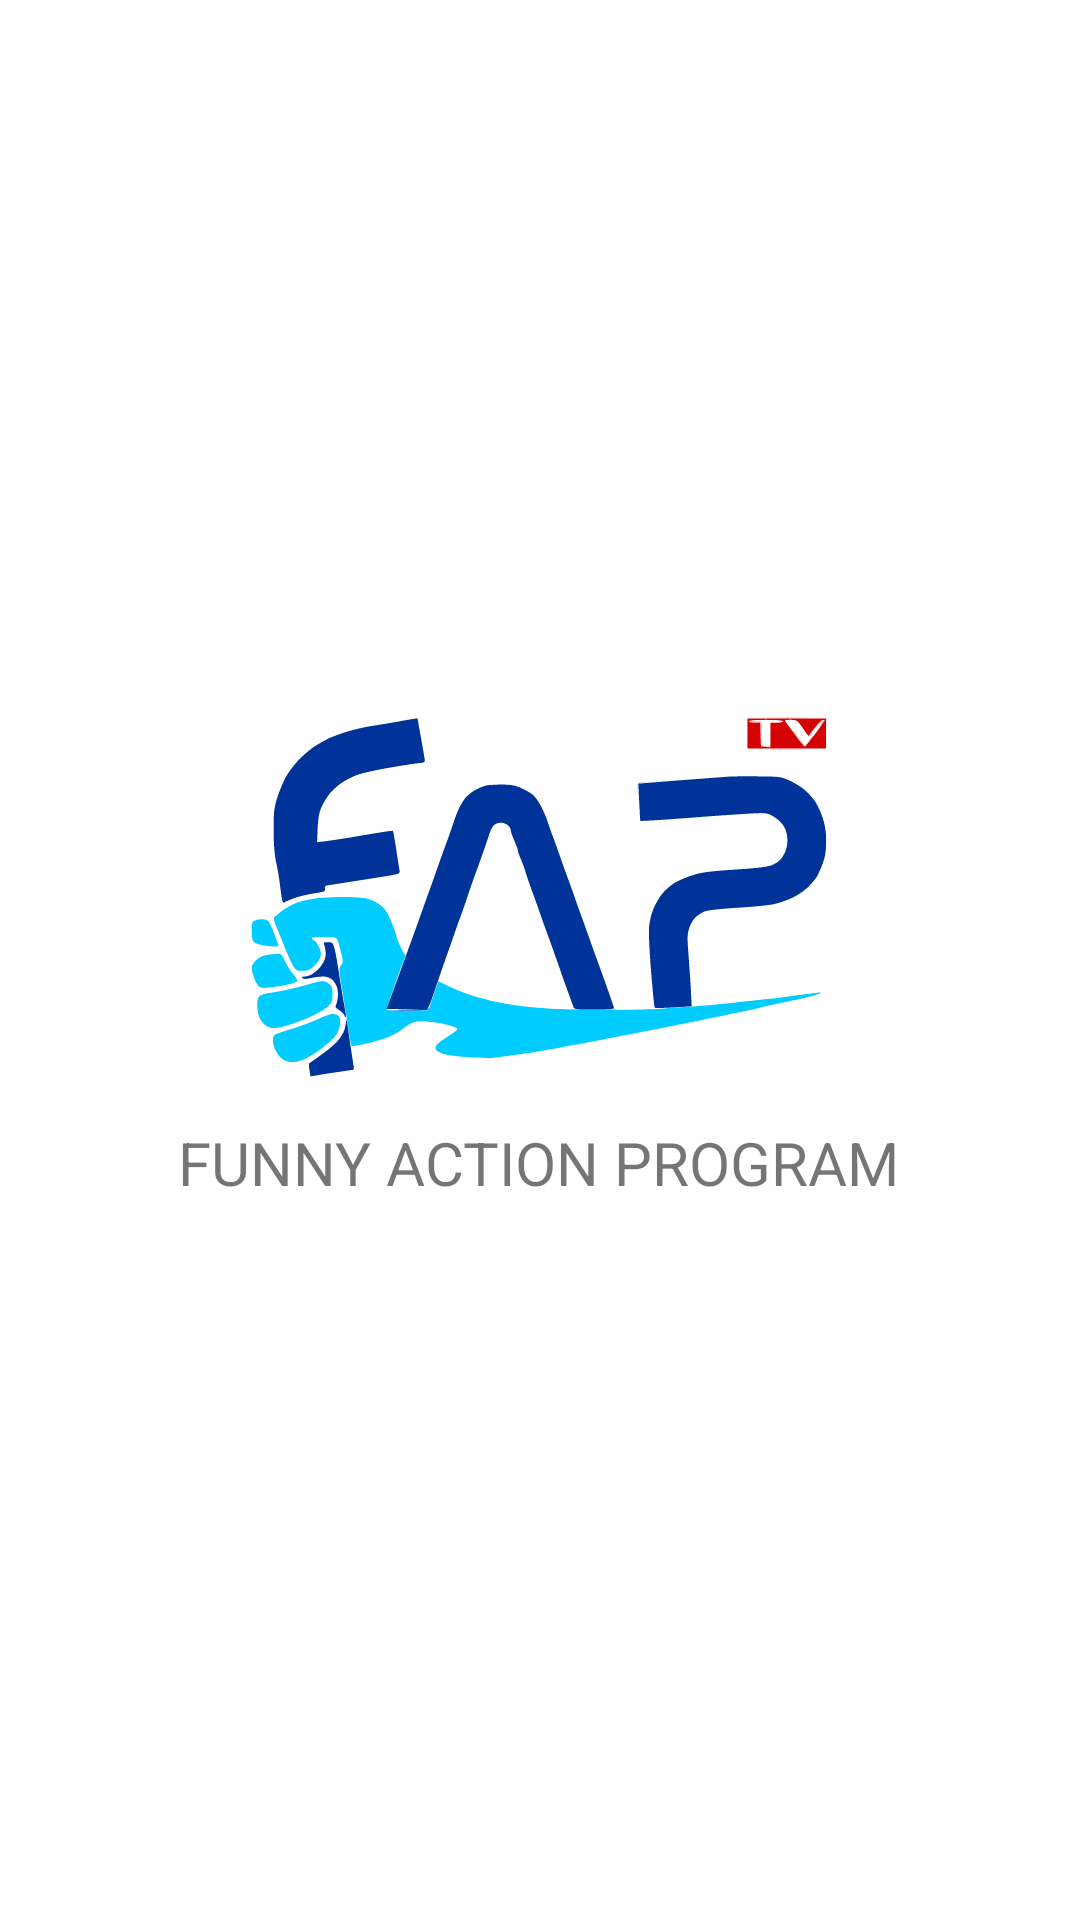

Here is an Android app screen rendered from its layout file. Give the layout XML and the strings, colors and styles it references.
<!-- AndroidManifest.xml: application theme AppTheme -->
<!-- res/layout/activity_splash_screen.xml -->
<?xml version="1.0" encoding="utf-8"?>
<RelativeLayout
    xmlns:android="http://schemas.android.com/apk/res/android"
    android:layout_width="match_parent"
    android:layout_height="match_parent"
    android:padding="15dp"
    android:background="@android:color/white">

    <LinearLayout
        android:layout_width="wrap_content"
        android:layout_height="wrap_content"
        android:layout_centerInParent="true"
        android:gravity="center_horizontal"
        android:orientation="vertical">

        <ImageView
            android:layout_width="wrap_content"
            android:layout_height="120dp"
            android:src="@drawable/faptv_logo" />

        <TextView
            android:text="Funny Action Program"
            android:textAllCaps="true"
            android:textSize="20sp"
            android:layout_marginTop="15dp"
            android:layout_width="wrap_content"
            android:layout_height="wrap_content" />

    </LinearLayout>

    <TextView
        android:id="@+id/version"
        android:textSize="13sp"
        android:layout_width="wrap_content"
        android:layout_height="wrap_content"
        android:layout_alignParentBottom="true"
        android:layout_centerHorizontal="true" />

</RelativeLayout>
<!-- resources referenced by this layout -->
<resources>
  <!-- drawable faptv_logo: vector/xml drawable (drawable, 15500 chars, omitted) -->
  <style name="AppTheme" parent="Theme.AppCompat.Light.NoActionBar">
          
          <item name="colorPrimary">@color/colorPrimary</item>
          <item name="colorPrimaryDark">@color/colorPrimaryDark</item>
          <item name="colorAccent">@color/colorAccent</item>
      </style>
  <!-- not gathered from this repository: default colours our renderer supplied (Android Studio template values) -->
  <color name="colorPrimary">#FF6200EE</color>
  <color name="colorPrimaryDark">#FF3700B3</color>
  <color name="colorAccent">#FF03DAC5</color>
</resources>
